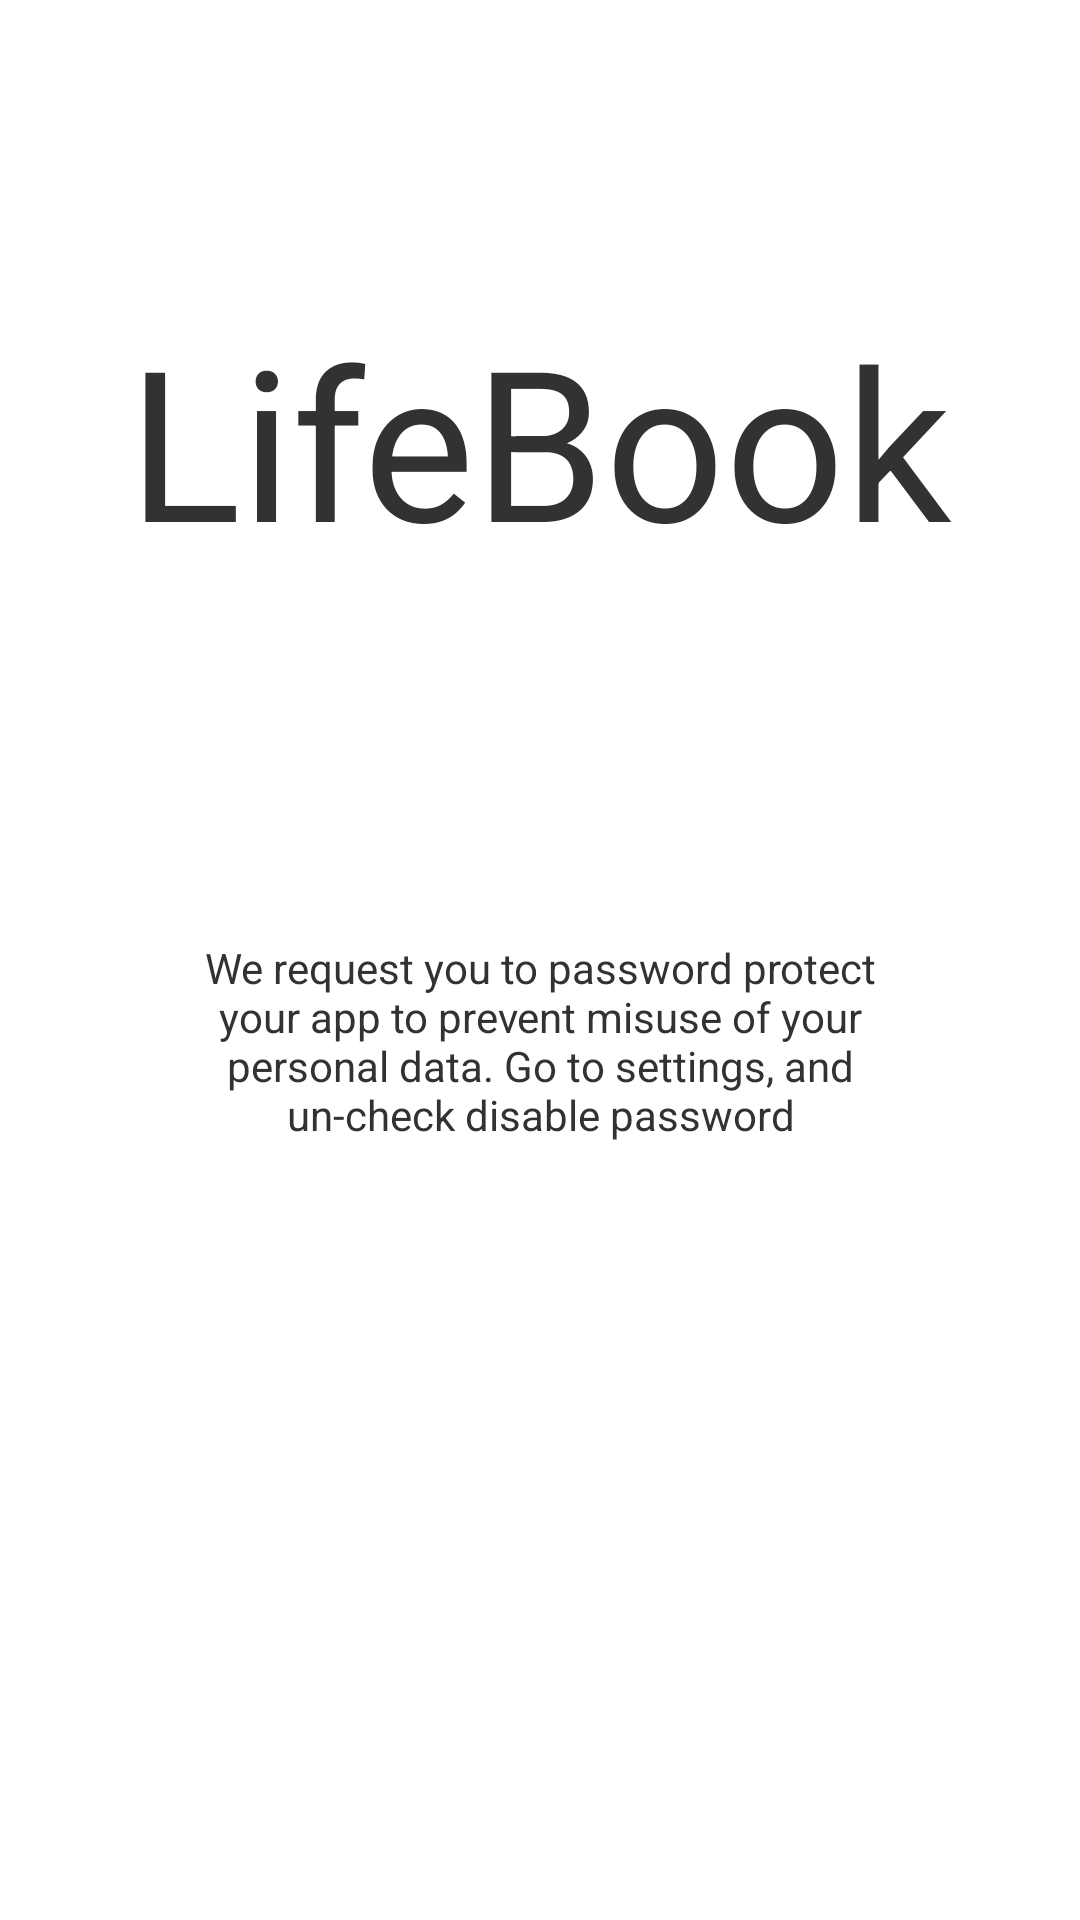

Here is an Android app screen rendered from its layout file. Give the layout XML and the strings, colors and styles it references.
<!-- AndroidManifest.xml: application theme AppTheme -->
<!-- res/layout/activity_welcome.xml -->
<ScrollView xmlns:android="http://schemas.android.com/apk/res/android"
    xmlns:tools="http://schemas.android.com/tools"
    tools:context="com.example.RNGD.lifebook.Welcome"
    android:layout_width="match_parent"
    android:layout_height="match_parent"
    android:background="@drawable/yp">

    <LinearLayout
        android:layout_width="match_parent"
        android:layout_height="wrap_content"

        android:orientation="vertical">

        <TextView
            android:layout_height="wrap_content"
            android:layout_width="wrap_content"
            android:textSize="70sp"

            android:id="@+id/LIFEBOOKTITLE"
            android:text="LifeBook"
            android:layout_gravity="center"
            android:layout_marginTop="100dp" />

        <EditText
            android:background="@drawable/patched2"
            android:id="@+id/pass2"
            android:text="password"
            android:inputType="textPassword"
            android:layout_width="300dp"
            android:layout_height="50dp"
            android:layout_marginTop="50dp"
            android:layout_gravity="center"
            android:visibility="invisible" />

        <TextView
            android:text="@string/welcome_remind"
            android:id="@+id/desc"
            android:layout_height="wrap_content"
            android:layout_width="250dp"
            android:layout_marginTop="20dp"
            android:layout_gravity="center"

            android:gravity="center" />

        <FrameLayout
            android:layout_width="wrap_content"
            android:layout_height="wrap_content"
            android:layout_marginTop="50dp"
            android:layout_gravity="center"
            android:layout_marginBottom="20dp">

            <Button
                android:text="Access"
                android:id="@+id/accessButton"
                android:layout_width="200dp"
                android:layout_height="60dp"

                android:textColor="@android:color/secondary_text_dark_nodisable"
                android:alpha="0.7"
                android:background="@android:drawable/dialog_holo_dark_frame"
                android:onClick="onSubmit"
                android:visibility="invisible" />

            <Button
                android:text="Setup password"
                android:id="@+id/prefButton"

                android:layout_width="200dp"
                android:layout_height="60dp"

                android:textColor="@android:color/secondary_text_dark_nodisable"
                android:alpha="0.7"
                android:background="@android:drawable/dialog_holo_dark_frame"
                android:onClick="onPrefs"
                android:visibility="invisible" />
        </FrameLayout>
    </LinearLayout>
</ScrollView>
<!-- resources referenced by this layout -->
<resources>
  <string name="welcome_remind">We request you to password protect your app to prevent misuse of your personal data. Go to settings, and un-check disable password</string>
  <style name="AppTheme" parent="android:Theme.Holo.Light.DarkActionBar">
          <item name="android:actionBarSize">63dp</item>
          
      </style>
</resources>
